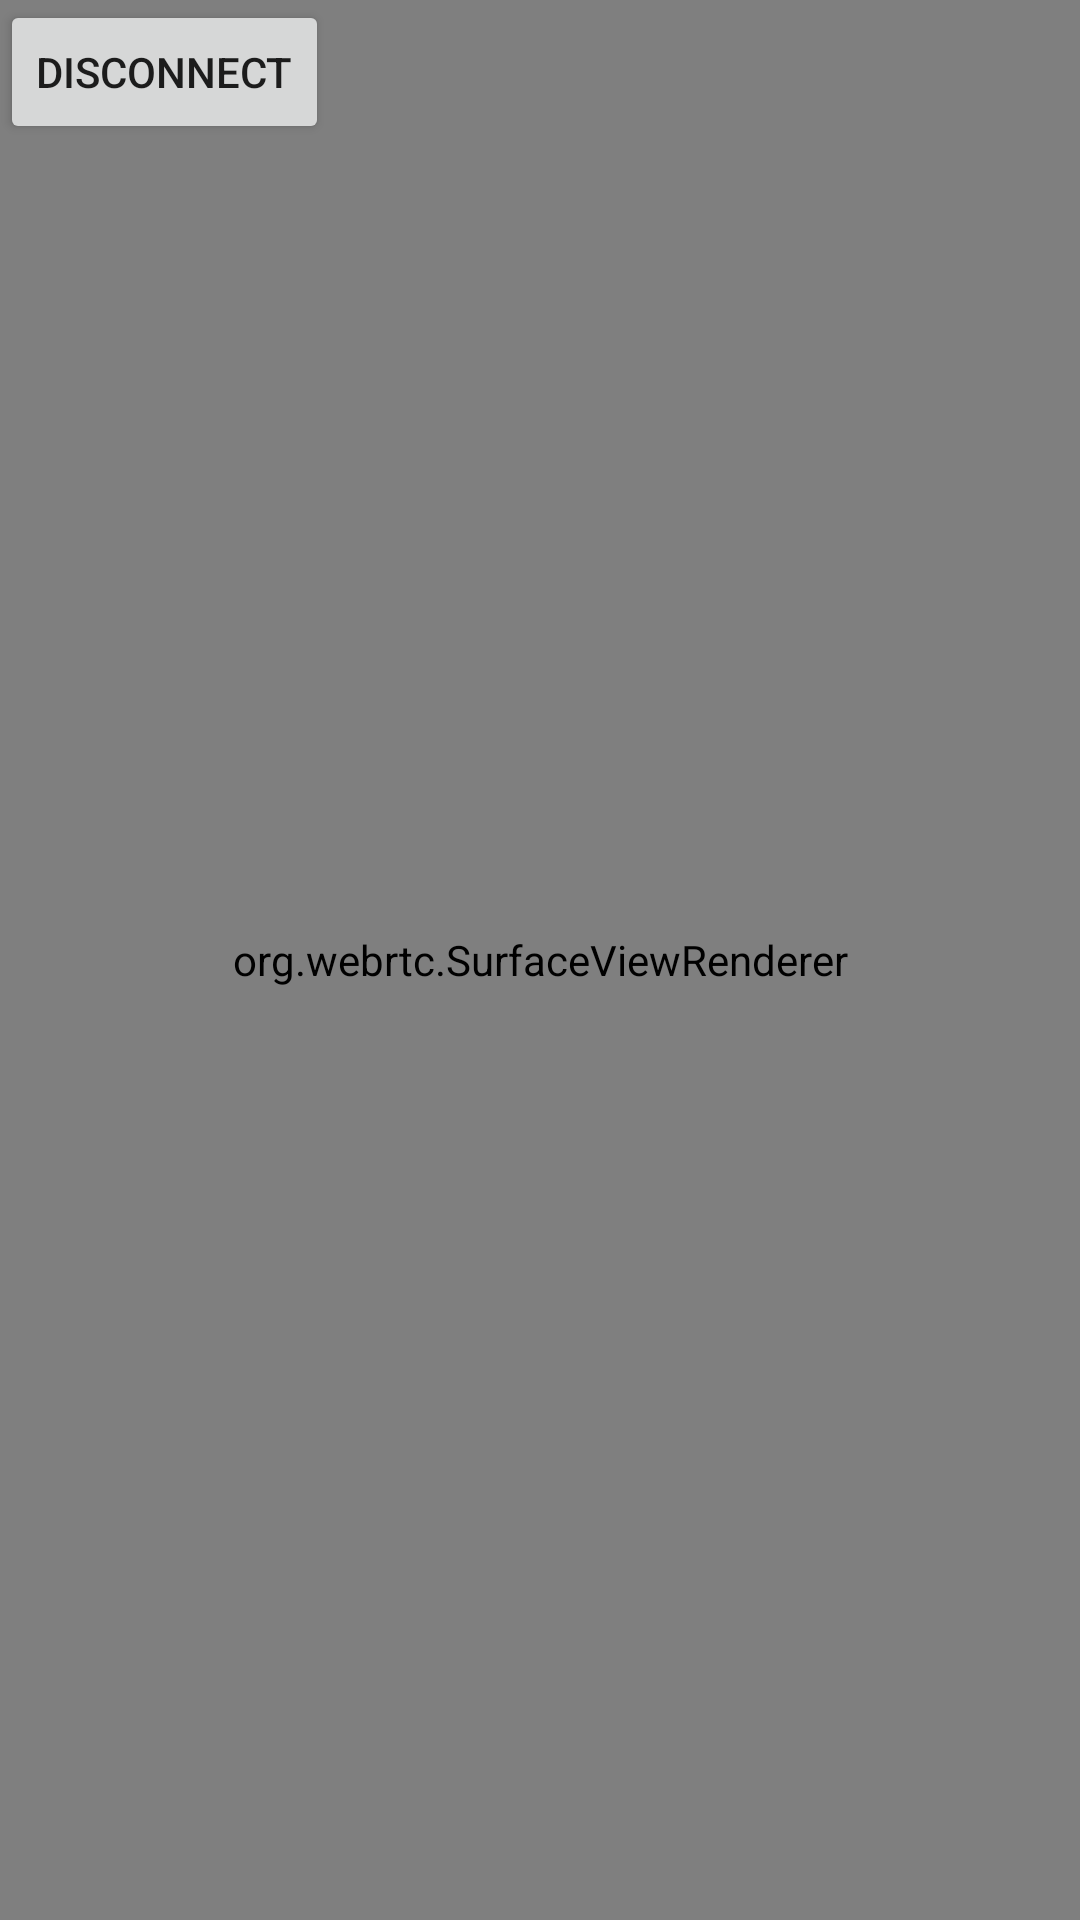

This screen was rendered from an Android layout file. Write that file and the resources it references.
<!-- AndroidManifest.xml: application theme AppTheme -->
<!-- res/layout/activity_main.xml -->
<?xml version="1.0" encoding="utf-8"?>
<RelativeLayout xmlns:android="http://schemas.android.com/apk/res/android"
    xmlns:app="http://schemas.android.com/apk/res-auto"
    xmlns:tools="http://schemas.android.com/tools"
    android:layout_width="match_parent"
    android:layout_height="match_parent"
    tools:context="me.ashish.mywebrtc.MainActivity">

    <org.webrtc.SurfaceViewRenderer
        android:layout_width="match_parent"
        android:layout_height="match_parent"
        android:id="@+id/glSurfaceView"/>

    <Button
        android:layout_width="wrap_content"
        android:layout_height="wrap_content"
        android:id="@+id/connect"
        android:text="Disconnect"
        android:onClick="buttonClicked"/>

</RelativeLayout>
<!-- resources referenced by this layout -->
<resources>
  <style name="AppTheme" parent="Theme.AppCompat.Light.DarkActionBar">
          
          <item name="colorPrimary">@color/colorPrimary</item>
          <item name="colorPrimaryDark">@color/colorPrimaryDark</item>
          <item name="colorAccent">@color/colorAccent</item>
          <item name="colorBackgroundFloating">@color/colorAccent</item>
      </style>
  <!-- not gathered from this repository: default colours our renderer supplied (Android Studio template values) -->
  <color name="colorPrimary">#FF6200EE</color>
  <color name="colorPrimaryDark">#FF3700B3</color>
  <color name="colorAccent">#FF03DAC5</color>
</resources>
